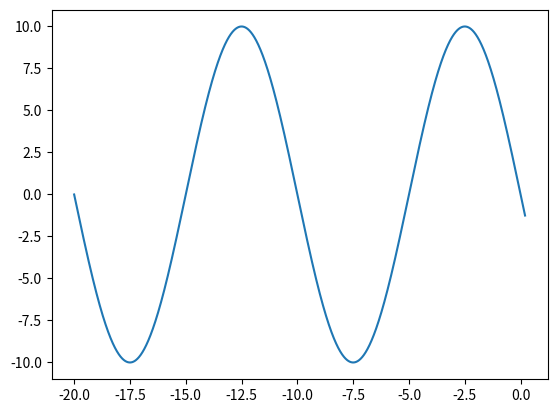

Write Python code to recreate this figure.
import matplotlib.pyplot as plt
import numpy as np

A = 10
f0 = 0.10
phi = np.pi/2
fs = 44100
t = np.arange(-20, .20, 1/fs)
x = A * np.cos(2*np.pi*f0*t+phi)

plt.plot(t, x)
plt.show()